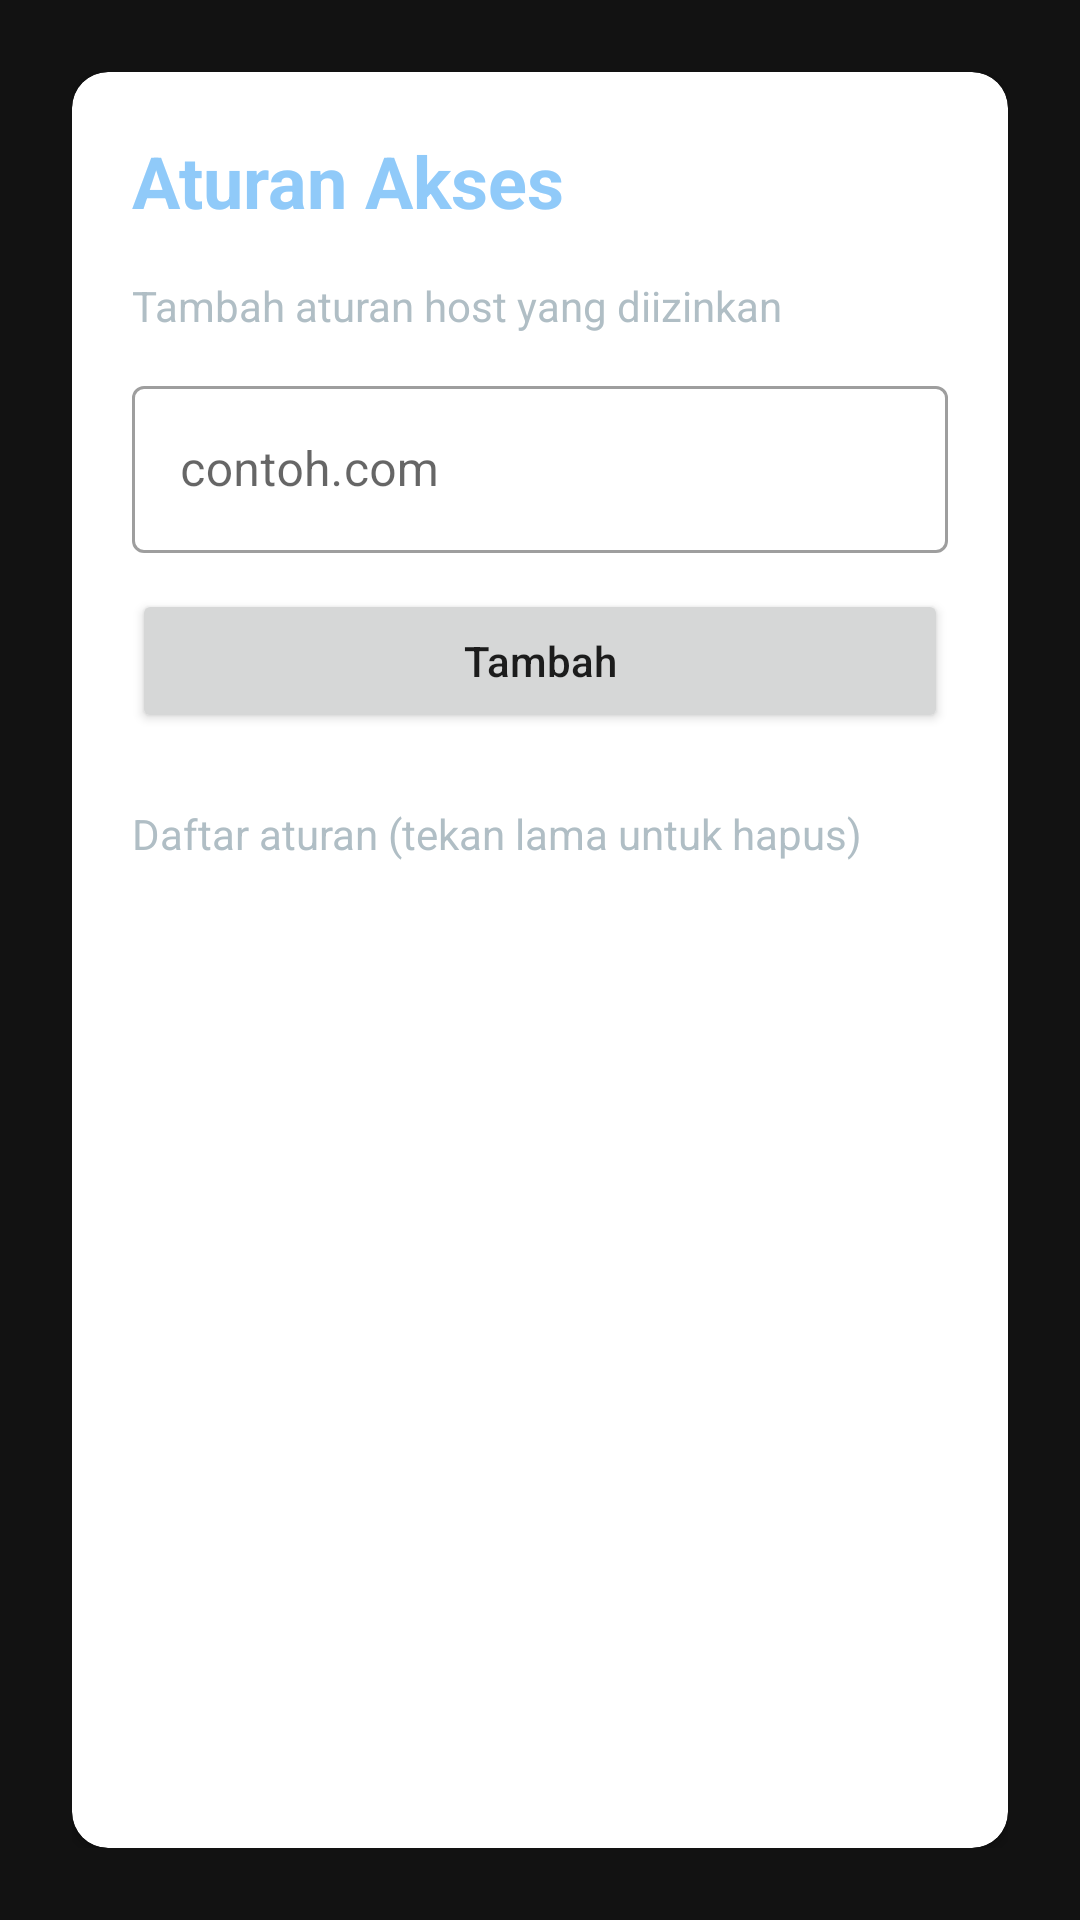

Write the Android layout XML for this screen, with the resource values it uses.
<!-- AndroidManifest.xml: application theme AppTheme -->
<!-- res/layout/activity_rules.xml -->
<?xml version="1.0" encoding="utf-8"?>
<LinearLayout xmlns:android="http://schemas.android.com/apk/res/android"
	xmlns:app="http://schemas.android.com/apk/res-auto"
	android:layout_width="match_parent"
	android:layout_height="match_parent"
	android:orientation="vertical"
	android:padding="@dimen/screen_padding"
	android:background="@color/screen_background">

	<com.google.android.material.card.MaterialCardView
		android:layout_width="match_parent"
		android:layout_height="match_parent"
		app:cardCornerRadius="@dimen/card_corner_radius"
		app:cardElevation="@dimen/card_elevation">

		<LinearLayout
			android:layout_width="match_parent"
			android:layout_height="match_parent"
			android:orientation="vertical"
			android:padding="@dimen/panel_padding">

			<TextView
				android:layout_width="wrap_content"
				android:layout_height="wrap_content"
				android:text="Aturan Akses"
				android:textSize="24sp"
				android:textStyle="bold"
				android:textColor="@color/blue_primary" />

			<TextView
				android:layout_width="wrap_content"
				android:layout_height="wrap_content"
				android:layout_marginTop="16dp"
				android:text="Tambah aturan host yang diizinkan"
				android:textColor="@color/text_secondary"
				android:textSize="14sp" />

			<com.google.android.material.textfield.TextInputLayout
				android:layout_width="match_parent"
				android:layout_height="wrap_content"
				android:layout_marginTop="12dp"
				style="@style/Widget.MaterialComponents.TextInputLayout.OutlinedBox">

				<com.google.android.material.textfield.TextInputEditText
					android:id="@+id/rule_input"
					android:layout_width="match_parent"
					android:layout_height="wrap_content"
					android:hint="@string/rules_input_hint"
					android:inputType="text" />
			</com.google.android.material.textfield.TextInputLayout>

			<Button
				android:id="@+id/rule_add"
				android:layout_width="match_parent"
				android:layout_height="wrap_content"
				android:layout_marginTop="12dp"
				android:text="Tambah"
				android:textAllCaps="false" />

			<TextView
				android:layout_width="wrap_content"
				android:layout_height="wrap_content"
				android:layout_marginTop="24dp"
				android:text="Daftar aturan (tekan lama untuk hapus)"
				android:textColor="@color/text_secondary"
				android:textSize="14sp" />

			<ListView
				android:id="@+id/rule_list"
				android:layout_width="match_parent"
				android:layout_height="0dp"
				android:layout_weight="1"
				android:layout_marginTop="12dp" />
		</LinearLayout>
	</com.google.android.material.card.MaterialCardView>
</LinearLayout>
<!-- resources referenced by this layout -->
<resources>
  <color name="blue_primary">#90CAF9</color>
  <color name="screen_background">#121212</color>
  <color name="text_secondary">#B0BEC5</color>
  <dimen name="card_corner_radius">12dp</dimen>
  <dimen name="card_elevation">2dp</dimen>
  <dimen name="panel_padding">20dp</dimen>
  <dimen name="screen_padding">24dp</dimen>
  <string name="rules_input_hint">contoh.com</string>
  <style name="AppTheme" parent="Theme.MaterialComponents.DayNight.NoActionBar">
  		<item name="colorPrimary">@color/blue_primary</item>
  		<item name="colorPrimaryVariant">@color/blue_dark</item>
  		<item name="colorOnPrimary">@color/white</item>
  		<item name="colorSecondary">@color/blue_accent</item>
  		<item name="colorSecondaryVariant">@color/blue_accent</item>
  		<item name="colorOnSecondary">@color/white</item>
  		<item name="android:statusBarColor">@color/blue_dark</item>
  		<item name="android:navigationBarColor">@color/screen_background</item>
  		<item name="android:windowLightStatusBar">false</item>
  		<item name="android:forceDark">true</item>
  	</style>
  <color name="blue_dark">#0D47A1</color>
  <color name="white">#FFFFFF</color>
  <color name="blue_accent">#42A5F5</color>
</resources>
